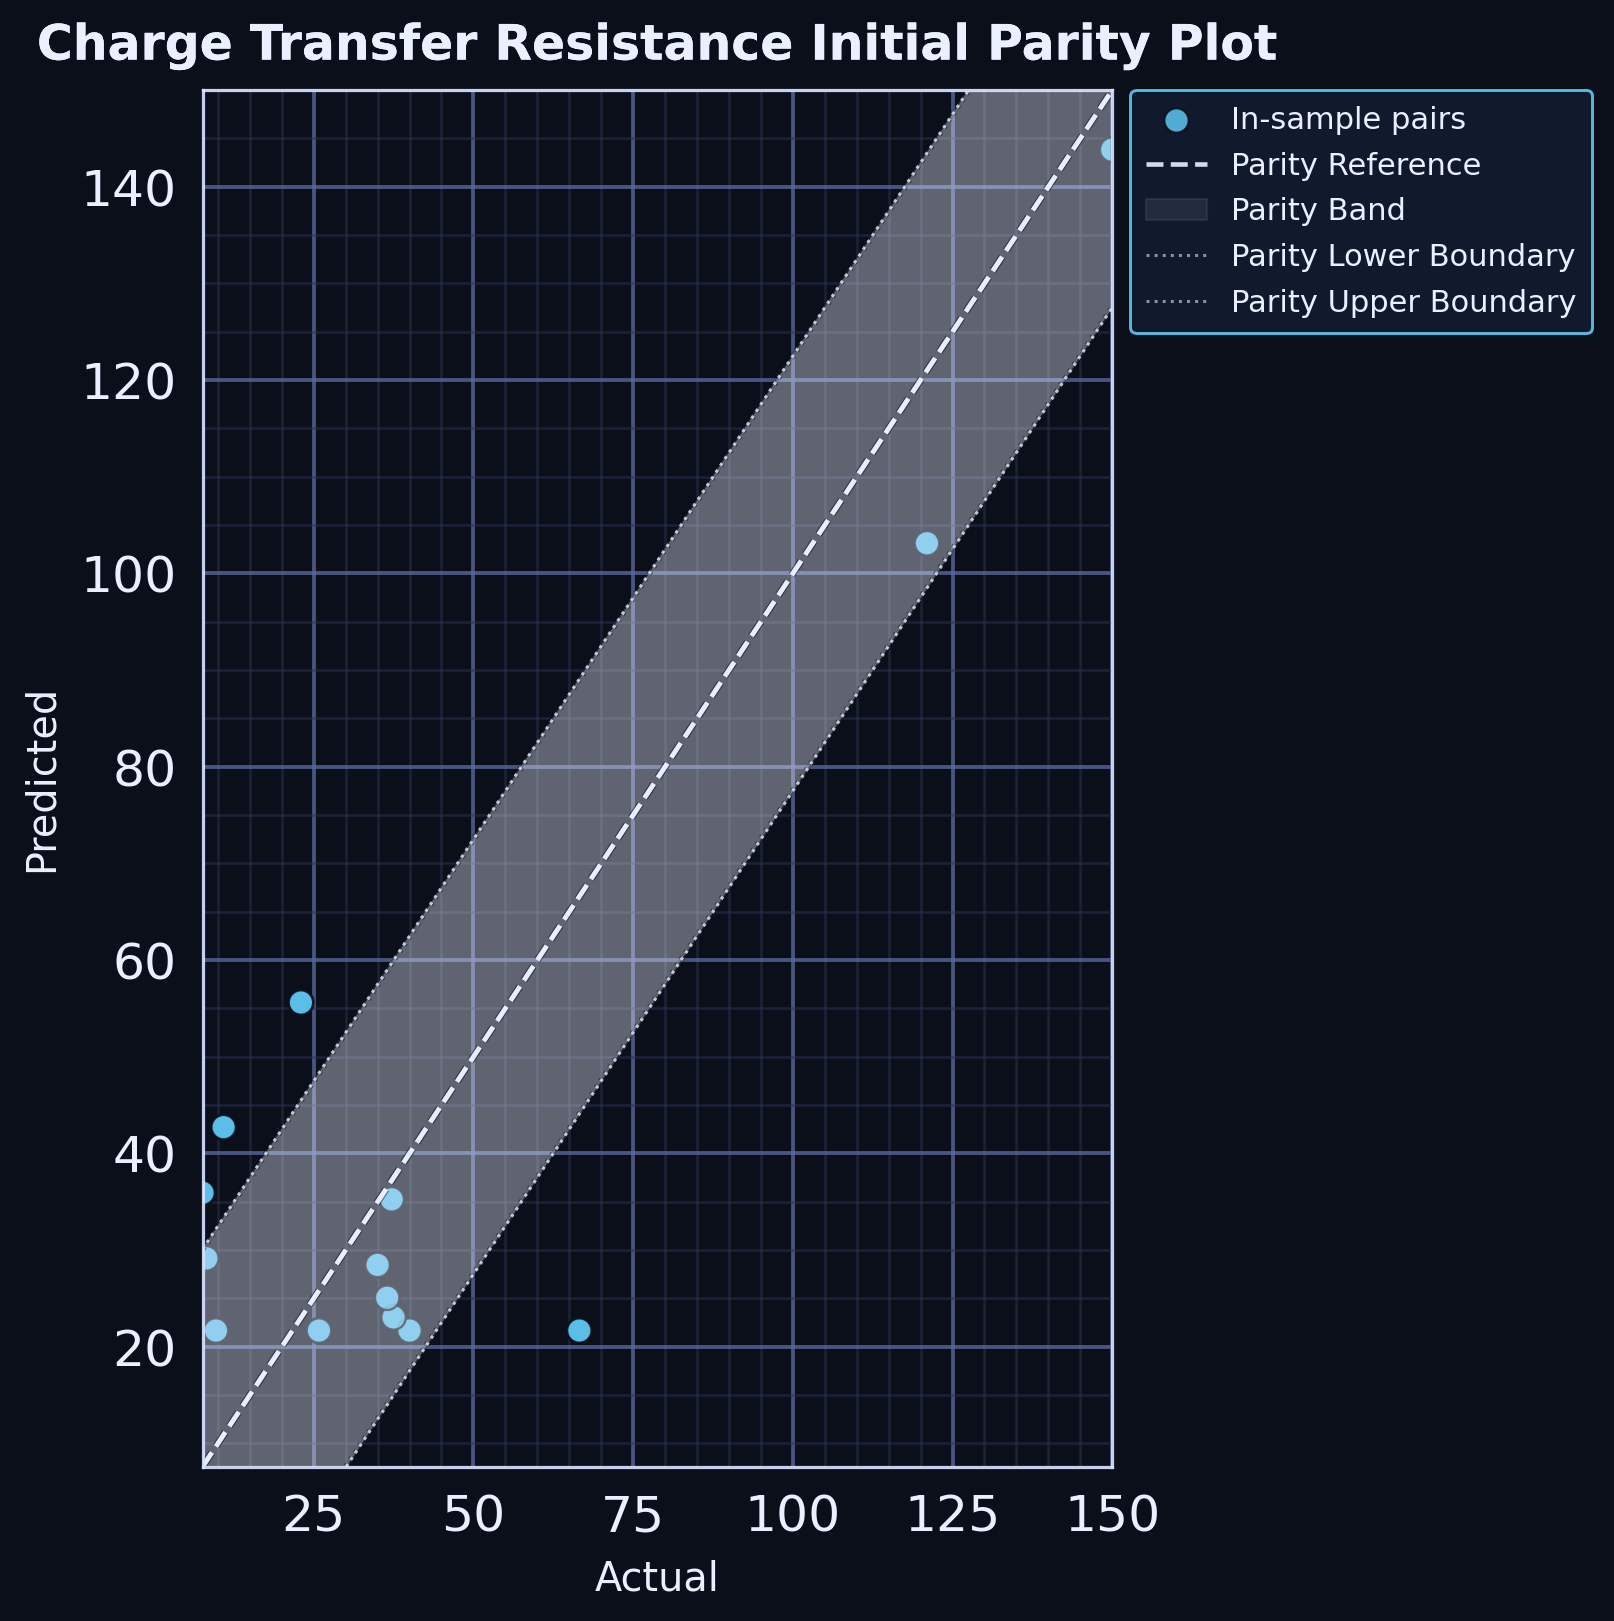

The data file committed next to this chart (first rows):
series, actual, predicted
point, 40.0, 21.69
point, 121.0, 103.1
point, 150.0, 143.8
point, 9.7, 21.69
point, 8.2, 29.15
point, 7.6, 35.94
point, 10.9, 42.72
point, 66.58, 21.69
point, 37.5, 23.04
point, 36.5, 25.08
point, 35.0, 28.47
point, 37.2, 35.26
point, 25.82, 21.69
point, 23.0, 55.62
parity_reference, 7.6, 7.6
parity_reference, 8.316, 8.316
parity_reference, 9.031, 9.031
parity_reference, 9.747, 9.747
parity_reference, 10.46, 10.46
parity_reference, 11.18, 11.18
parity_reference, 11.89, 11.89
parity_reference, 12.61, 12.61
parity_reference, 13.32, 13.32
parity_reference, 14.04, 14.04
parity_reference, 14.76, 14.76
parity_reference, 15.47, 15.47
parity_reference, 16.19, 16.19
parity_reference, 16.9, 16.9
parity_reference, 17.62, 17.62
parity_reference, 18.33, 18.33
parity_reference, 19.05, 19.05
parity_reference, 19.76, 19.76
parity_reference, 20.48, 20.48
parity_reference, 21.2, 21.2
parity_reference, 21.91, 21.91
parity_reference, 22.63, 22.63
parity_reference, 23.34, 23.34
parity_reference, 24.06, 24.06
parity_reference, 24.77, 24.77
parity_reference, 25.49, 25.49
parity_reference, 26.21, 26.21
parity_reference, 26.92, 26.92
parity_reference, 27.64, 27.64
parity_reference, 28.35, 28.35
parity_reference, 29.07, 29.07
parity_reference, 29.78, 29.78
parity_reference, 30.5, 30.5
parity_reference, 31.21, 31.21
parity_reference, 31.93, 31.93
parity_reference, 32.65, 32.65
parity_reference, 33.36, 33.36
parity_reference, 34.08, 34.08
parity_reference, 34.79, 34.79
parity_reference, 35.51, 35.51
parity_reference, 36.22, 36.22
parity_reference, 36.94, 36.94
parity_reference, 37.65, 37.65
parity_reference, 38.37, 38.37
parity_reference, 39.09, 39.09
parity_reference, 39.8, 39.8
... 554 more rows
